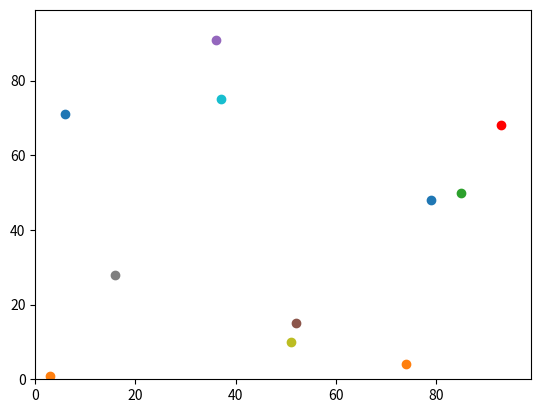

Write the Python code that produced this figure.
# -*- coding: utf-8 -*-
"""
Created on Mon Sep 16 15:39:31 2019

@author: gyak
"""

import matplotlib.pyplot
import operator
import random

num_of_agents = 10
num_of_iterations = 100

y0=random.randint (0,100)
x0=random.randint (0,100)

agents = []
agents.append([y0,x0])
agents[0][0]
agents[0][1]
print (agents)

y1=random.randint (0,100)
x1=random.randint (0,100)
agents.append([y1,x1])
agents[1][0]
agents[1][1]
print (agents)

for i in range(num_of_agents):
    agents.append([random.randint(0,100),random.randint(0,100)])

#y0=50 
#x0=50 
#if random.random() < 0.5:
 #   y0 = y0 + 1
#else:
 #   y0 = y0 - 1
#print (y0)
#
#if random.random() < 0.5:
#    x0 = x0 + 1
#else:
#    x0 = x0 - 1
#print (x0)
#y1=50 
#x1=50 
#if random.random() < 0.5:
#   y1 = y1 + 1
#else:
#    y1 = y1 - 1
#print (y1)
#
#if random.random() < 0.5:
#    x1 = x1 + 1
#else:
#    x1 = x1 - 1
#print (x1)
#
#answer = (((y0 - y1)**2) + ((x0 - x1)**2))**0.5
#print(y0, x0, y1, x1, answer)



'''
if random.random() < 0.5:
    agents[0][0] = agents[0][0] + 1
else:
    agents[0][0] = agents[0][0] - 1
print (agents[0][0])

if random.random() < 0.5:
    agents[0][1] = agents[0][1] + 1
else:
    agents[0][1] = agents[0][1] - 1
print (agents[0][1])
#y1=50 
#x1=50 
if random.random() < 0.5:
    agents[1][0] = agents[1][0] + 1
else:
    agents[1][0] = agents[1][0] - 1
print (agents[1][0])

if random.random() < 0.5:
    agents[1][1] = agents[1][1] + 1
else:
    agents[1][1] = agents[1][1] - 1
print (agents[1][1])
'''

#answer = (((agents[0][0] - agents[1][0])**2) + ((agents[0][1] - agents[1][1])**2))**0.5
#print(agents[0][0], agents[0][1], agents[1][0], agents[1][1], answer)

agents.append([random.randint(0,99),random.randint(0,99)])

print(max(agents))
print(max(agents, key=operator.itemgetter(1)))

#matplotlib.pyplot.ylim(0, 99)
#matplotlib.pyplot.xlim(0, 99)
#matplotlib.pyplot.scatter(agents[0][1],agents[0][0])
#matplotlib.pyplot.scatter(agents[1][1],agents[1][0])
#matplotlib.pyplot.show()

matplotlib.pyplot.ylim(0, 100)
matplotlib.pyplot.xlim(0, 100)
matplotlib.pyplot.scatter(agents[0][1],agents[0][0])
matplotlib.pyplot.scatter(agents[1][1],agents[1][0])
m = max(agents, key=operator.itemgetter(1))
matplotlib.pyplot.scatter(m[1],m[0], color='red')
matplotlib.pyplot.show()

for j in range(num_of_iterations):
    
    

    for i in range(num_of_agents):
        if random.random() < 0.5:
            agents[i][0] += 1
        else:
            agents[i][0] -= 1
    
        if random.random() < 0.5:
            agents[i][1] += 1
        else:
            agents[i][1] -= 1


matplotlib.pyplot.ylim(0, 99)
matplotlib.pyplot.xlim(0, 99)
for i in range(num_of_agents):
    matplotlib.pyplot.scatter(agents[i][1],agents[i][0])
    
    

if random.random() < 0.5:
    agents[i][0] = (agents[i][0] + 1) % 100
else:
    agents[i][0] = (agents[i][0] - 1) % 100













